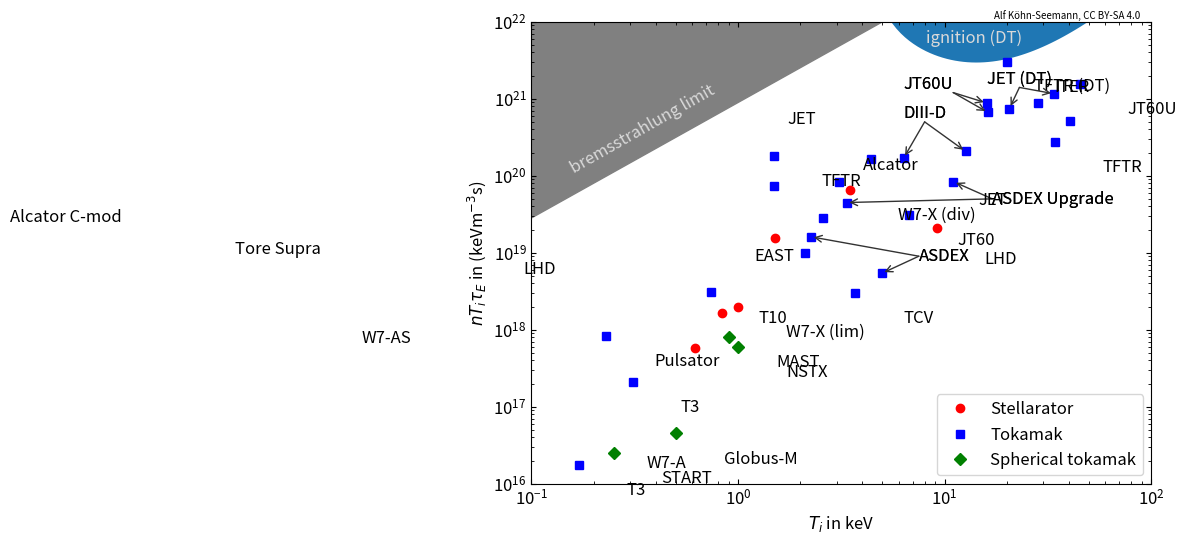

The script that saved this image:
# coding=utf-8

"""
Plot the triple product as a function of T_ion for various experiments.

Simply run this script to produce a png plot:
    $ python triple_product_vs_T.py
"""

__author__      = 'Alf Köhn-Seemann'
__email__       = 'koehn@igvp.uni-stuttgart.de'
__copyright__   = 'University of Stuttgart'
__license__     = 'MIT'

# import standard modules
import numpy as np
import matplotlib.pyplot as plt

# credit string to include at top of plot, to ensure people know they can use the plot
# (someone once told me, every plot appearing somewhere in the internet
#  should contain information on how to use it, otherwise it is useless)
# note that the license refers only to that specific plot
# the license for the code is mentioned in the LICENSE file (and above)
credit_str  = f'{__author__}, CC BY-SA 4.0'

# change some default properties of matplotlib
plt.rcParams.update({'font.size':12})
# force ticks to point inwards
plt.rcParams['xtick.direction'] = 'in'
plt.rcParams['ytick.direction'] = 'in'
plt.rcParams['xtick.top']       = True
plt.rcParams['ytick.right']     = True


def get_DT_fusion_reactivity( T_ion, silent=True ):
#;{{{
    '''
    Return the fusion reactivity for the D-T fusion reaction. 

    Tabulated values from the following reference are used:
        H.-S. Bosch and G.M. Hale, Nuclear Fusion, Vol. 32, No. 4 (1992)
        https://doi.org/10.1088/0029-5515/32/4/I07
    The values were extracted manually using the very nice tool WebPlotDigitizer.

    Parameters
    ----------
    T_ion: float
        ion temperature in keV, valid range 0.2-100 keV
    silent: bool
        if True, some (useful ?) output will be printed to console

    Returns
    -------
    float
        fusion reactivity in m^3/s
    '''

    if not silent:
        print( 'get_DT_fusion_reactivity' )
        print( '    check the doc-string for the corresponding reference' )

    # the paper by Bosch contains data for more fusion reactions
    # here, we focus on DT-fusion only
    # reaction = 1 refers to T(d,n)4He
    reaction = 1

    if reaction == 1:
        b_G     = 34.3827
        mr_c2   = 1124656.
        c1      = 1.17302e-9
        c2      = 1.51361e-2
        c3      = 7.51886e-2
        c4      = 4.60643e-3
        c5      = 1.35000e-2
        c6      = -1.06750e-4
        c7      = 1.36600e-5

    theta = T_ion / ( 1. - T_ion*(c2+T_ion*(c4+T_ion*c6)) / (1.+T_ion*(c3+T_ion*(c5+T_ion*c7))) )
    chi   = ( b_G**2/(4.*theta) )**(1./3.)

    # reactivity as given in the paper in units of cm^3/s (with T_ion in keV)
    sigma_v = c1 * theta * np.sqrt( chi/(mr_c2*T_ion**3) ) * np.exp(-3.*chi)
    # scale to m^3/s
    sigma_v *= 1e-6

    if not silent:
        print( '    T_i = {0:5.1f} keV => (D+T) reactivity = {1:8.3e} m^3/s',format(T_ion, sigma_v) )

    return sigma_v
#;}}}


def get_experimental_dataset( dataset='Bosch', silent=True ):
#;{{{
    '''
    Return experimental values of triple-product achieved in different devices. 

    Different datasets can be returned, based on the following references:
        'Bosch': Plasma Physics: Confinement, Transport and Collective Effects (2005), 
                 Editor Dinklage, Chapter "Nuclear Fusion" H.-S. Bosch
                 https://doi.org/10.1007/11360360_17
                 Data manually extracted from the plot using the very
                 useful tool WebPlotDigitizer.
        'my_dset': separate datapoints extracted from various references,
                   more details are included in my (hand-written) notebook.
                   Following list shows the refs used for each experiment:
                   START: Gates et al., PoP Vol. 5, No. 5, p 1775 (1998)
                          https://doi.org/10.1063/1.872819
                   Globus-M: Gusev et al., NF Vol. 55, p 104016 (2015)
                             https://doi.org/10.1088/0029-5515/55/10/104016
                   NSTX: Kaye et al., NF Vol. 55, p 104002 (2015)
                         https://doi.org/10.1088/0029-5515/55/10/104002
                   MAST: Chapman et al., NF Vol. 55, p 104008 (2015)
                         https://doi.org/10.1088/0029-5515/55/10/104008
                   W7-X (lim): Hirsch et al., NF Vol. 52, p 086010 (2017)
                               https://doi.org/10.1088/1741-4326/aa7372
                   W7-X (div): Pedersen et al., PPCF Vol. 61, p 014035 (2019)
                               https://doi.org/10.1088/1361-6587/aaec25
                   ITER: ########## REF STILL MISSING #####################
                   TCV: Karpuskov et al., FED Vol. 123, p 468 (2017)
                        https://doi.org/10.1016/j.fusengdes.2017.02.076
                   EAST: Gao, X. et al., Plasma Sci. Technol. 23, 092001. 
                         https://doi.org/10.1088/2058-6272/ac1165

        'EUROfusion': data manually extracted from plot used by EUROfusion
                      using the very useful tool WebPlotDigitizer.

    Parameters
    ----------
    dataset: str
        possible values are 'Bosch', 'my_dset', 'EUROfusion'
         
    silent: bool
        if True, some (useful ?) output will be printed to console

    Returns
    -------
    tuple (of numpy-arrays)
        T_vals: ion temperature in keV, 
        nTtau_vals: triple product in m^-3 keV s, 
        device_types: type of device (1:stellarator, 2:tokamak, 3:spherical tokamak), 
        names: name of device
    '''

    if not silent:
        print( 'get_experimental_dataset' )
        print( '    dataset chosen: {0}'.format(dataset) )
        print( '    check the doc-string for the corresponding references' )

    if dataset == 'Bosch':
        names = np.array( [ 'T3', 'T3', 'Pulsator', 'T10', 
                            'ASDEX', 'ASDEX', 'Tore Supra', 'ASDEX Upgrade', 
                            'JT60', 'Alcator C-mod', 'TFTR', 'Alcator', 
                            'JET', 'DIII-D', 'ASDEX Upgrade', 'DIII-D', 
                            'TFTR', 'TFTR (DT)', 'JT60U', 'JT60U', 
                            'JET (DT)', 'JET', 'JET (DT)', '?', 
                            'JT60U', 'LHD', 'LHD', 'W7-AS', 
                            'W7-A'
                          ] )
        device_types = np.array( [2, 2, 2, 2, 
                                  2, 2, 2, 2, 
                                  2, 2, 2, 2, 
                                  2, 2, 2, 2, 
                                  2, 2, 2, 2, 
                                  2, 2, 2, 0, 
                                  2, 1, 1, 1, 
                                  1
                                 ] )
        T_vals = np.array( [ 0.16974119, 0.30918382, 0.22998638, 0.73804885,
                             4.96777849, 2.2553371 , 2.57170267, 3.35038255,
                             6.73158083, 1.50030032, 1.49146486, 3.07362999,
                             4.42561292, 6.33446757, 11.0294331, 12.6267789,
                             34.1913846, 40.4518789, 16.190024,  15.939778,
                             20.5655601, 28.3716432, 33.7292375, 40.408576,
                             44.9754023, 1.50931078, 9.16780799, 0.83739708,
                             0.61829778
                           ] )
        nTtau_vals = np.array( [1.75839569e+16, 2.10183008e+17, 8.34943817e+17, 3.05070787e+18,
                                5.39415148e+18, 1.60864212e+19, 2.79836303e+19, 4.47870397e+19,
                                3.08640860e+19, 7.40596733e+19, 1.80870567e+20, 8.34919183e+19,
                                1.62570081e+20, 1.69728539e+20, 8.37008333e+19, 2.06716580e+20, 
                                2.71606706e+20, 5.15793728e+20, 6.63979351e+20, 8.80494689e+20,
                                7.44951684e+20, 8.82853215e+20, 1.16051029e+21, 1.24463067e+21,
                                1.54281713e+21, 1.55385139e+19, 2.11990093e+19, 1.66398614e+18,
                                5.83188960e+17
                               ] )
    elif dataset == 'my_dset':
        names = np.array( ['START', 'Globus-M', 'NSTX', 'MAST', 
                           'W7-X (lim)', 'W7-X (div)', 'ITER', 'TCV', 
                           'EAST'
                          ] )
        device_types = np.array( [ 3, 3, 3, 3, 
                                   1, 1, 2, 2, 
                                   2, 
                                 ] )
        T_vals = np.array( [ 0.25, 0.5, 1., 0.9, 
                             1.,   3.5, 20., 3.7, 
                             2.1,
                           ] )
        nTtau_vals = np.array( [ 2.50000000e+16, 4.50000000e+16, 6.00000000e+17, 8.10000000e+17,
                                 2.00000000e+18, 6.60000000e+19, 3.00000000e+21, 3e18, 
                                 1e19
                               ] )
    elif dataset == 'EUROfusion':
        names = np.array( [ 'T3', 'TFR', 'T10', 'PLT', 
                            'ASDEX', 'ALC-A', 'TFR', 'ASDEX',
                            'TEXTOR', 'PLT', 'Tore Supra', 'FT', 
                            'ALC-C', 'TFTR', 'JT-60', 'DIII-D', 
                            'JET', 'ASDEX-U', 'DIII-D', 'TFTR', 
                            'JT-60U', 'JET', 'DIII-D', 'TFTR', 
                            'JET', 'JET', 'JET', 'JET', 
                            'TFTR', 'JT-60U', 'ITER'
                          ] )
        device_types = np.array( [ 2, 2, 2, 2, 
                                   2, 2, 2, 2, 
                                   2, 2, 2, 2, 
                                   2, 2, 2, 2, 
                                   2, 2, 2, 2, 
                                   2, 2, 2, 2, 
                                   2, 2, 2, 2, 
                                   2, 2, 2
                                 ] )
        T_vals = np.array( [ 0.29457498, 0.87620758, 0.77754643, 0.95833535,
                             0.67219729, 0.72430616, 1.6902491 , 2.3214469,
                             4.68336189, 6.95684699, 2.76667723, 0.99478727,
                             1.29670285, 1.52249236, 2.72567086, 5.04641705,
                             5.1414959 , 9.91820781, 15.6396948, 19.3482071,
                             9.88125103, 17.956236 , 21.1617331, 29.611856,
                             11.3872861, 18.294547 , 31.084376 , 35.0286038,
                             47.3964468, 47.7516439, 19.2761126
                           ] )
        nTtau_vals = np.array( [1.90726752e+17, 1.05386684e+18, 2.35462683e+18, 3.91227391e+18,
                                7.38011641e+18, 1.33450920e+19, 1.41714706e+18, 1.48969763e+19,
                                1.36882186e+19, 3.44589835e+18, 3.62231044e+19, 3.97568513e+19,
                                9.18858856e+19, 1.76292161e+20, 1.00849818e+20, 1.56596240e+20,
                                2.08802354e+20, 1.12577519e+20, 7.37387379e+19, 1.60622614e+20,
                                3.41108325e+20, 3.41108325e+20, 4.62590403e+20, 3.49878839e+20,
                                8.43587429e+20, 9.33751973e+20, 7.36763646e+20, 9.74108044e+20,
                                9.02674252e+20, 1.57793438e+21, 3.86947102e+21
                               ] )

    return T_vals, nTtau_vals, device_types, names

#;}}}


def make_plot( fname_plot='' ):
#;{{{
    '''
    Output a plot, either to X-window (default) or into file. 

    Parameters
    ----------
    fname_plot: str
        possible values are 'Bosch', 'my_dset', 'EUROfusion'

    Returns
    -------
    '''


    if len(fname_plot) > 0:
        plt.savefig( fname_plot, dpi=600, bbox_inches='tight' )
        print( 'written plot into file {0}'.format(fname_plot) )
    else:
        plt.show()

#;}}}


def main():
#;{{{

    print( '\nTo make a plot of n*T*tau_E as a function of T, data from various' )
    print( 'references is used. Check the doc-string of each function to get a' )
    print( 'list of the corresponding references.')
    print( 'Let me know if you have questions, requests or found some bugs.')
    print( '                                    -- Alf Köhn-Seemann, April 2020\n' )

    # set fname_plot to an empty string to plot into X-window
    fname_plot = 'triple_product_vs_T.png'

    # load Bosch dataset
    T_vals__B, nTtau_vals__B, device_types__B, names__B = get_experimental_dataset( dataset='Bosch' )
    # load my own dataset
    T_vals__my, nTtau_vals__my, device_types__my, names__my = get_experimental_dataset( dataset='my_dset' )
    # combine datasets
    T_vals          = np.append( T_vals__B,         T_vals__my )
    nTtau_vals      = np.append( nTtau_vals__B,     nTtau_vals__my )
    device_types    = np.append( device_types__B,   device_types__my )
    names           = np.append( names__B,          names__my )

    # constants required for small lambda functions below
    c_br    = 1.04e-19          # m^3 eV^1/2 s^-1
    E_alpha = 3.52e6            # MeV

    # ignition: alpha-heating used to sustain fusion reaction with no external heating
    F_ignition  = lambda T_ion, Z_eff: 12.*T_ion**2 / ( get_DT_fusion_reactivity(T_ion*1e-3)*E_alpha
                                                       - 4.*c_br*Z_eff*np.sqrt(T_ion) )

    # bremsstrahlung limit
    # requirement: bremsstrahlung losses < total energy loss rate per unit volume
    #   => P_rad <= W/tau_E
    # re-arranging yields n*T*tau_E <= 3*T^1.5/c_br
    F_bremslimit = lambda T_ion, Z_eff: 3.*T_ion**(1.5) / (Z_eff*c_br)

    # set-up plot
    fig1 = plt.figure( figsize=(8,6) )      # (width, height)
    ax1  = fig1.add_subplot( 1,1,1 )

    # filled area indicating bremsstrahlung limit
    T_full = np.logspace( np.log10(.1e3), np.log10(100e3), 100 )
    ax1.fill_between( x=T_full*1e-3, y1=F_bremslimit(T_full,1)*1e-3, y2=1e22, 
                      color='grey',
                    )
    ax1.annotate( 'bremsstrahlung limit', xy=( 0.15, 1.1e20), color='.85', rotation=29.5 )

    # filled area indicating ignition
    T_ignition  = np.logspace( np.log10(1e3), np.log10(100e3), 100 )
    F_ign_Z1    = F_ignition( T_ignition, 1 )
    ax1.fill_between( T_ignition[ F_ign_Z1>0 ]*1e-3, 
                      F_ign_Z1[ F_ign_Z1>0 ]*1e-3 , 
                      1e22 )
    ax1.annotate( 'ignition (DT)', xy=( 8.1, 5.3e21), color='.85' )

    # plot experimental values
    # stellarators
    ax1.plot( T_vals[ device_types == 1 ], nTtau_vals[ device_types == 1 ],
              marker='o', color='red', linestyle='None',
              label='Stellarator'
            )
    # tokamaks
    ax1.plot( T_vals[ device_types == 2 ], nTtau_vals[ device_types == 2 ],
              marker='s', color='blue', linestyle='None',
              label='Tokamak'
            )
    # spherical tokamaks
    ax1.plot( T_vals[ device_types == 3 ], nTtau_vals[ device_types == 3 ],
              marker='D', color='green', linestyle='None',
              label='Spherical tokamak'
            )

    # write annotations to experimental values
    # note: using some external graphics program (like inkscape, gimp)
    #       would certainly be faster than the following way...
    # list with cases which cannot be annotated automatically
    # because labels would otherwise overlap with something
    extra_labels = [ 'TFTR (DT)', 'JT60U', 'Alcator C-mod', 'Alcator', 'JET (DT)', 
                     '?', 'Tore Supra', 'LHD', 'JET', 'ASDEX Upgrade', 'DIII-D',
                     'ASDEX', 'W7-A', 'W7-AS', 'EAST' ]
    if len(fname_plot) > 0:
        dpi_scale   = 6
    else:
        dpi_scale   = 1
    for ii in range( len(names) ):
        # automatic annotation
        if names[ii] not in extra_labels:
            plt.annotate( names[ii], 
                          xy=( T_vals[ii], nTtau_vals[ii]), 
                          xytext=(8*dpi_scale,-5*dpi_scale), 
                          textcoords='offset pixels',
                        )
        # handles the above defined extra cases
        elif (names[ii] == 'Alcator C-mod') or (names[ii] == 'Tore Supra'):
            plt.annotate( names[ii], 
                          xy=( T_vals[ii], nTtau_vals[ii]), 
                          xytext=(-9.8*dpi_scale*len(names[ii]),-6*dpi_scale), 
                          textcoords='offset pixels',
                        )
        elif names[ii] == 'W7-A':
            plt.annotate( names[ii], 
                          xy=( T_vals[ii], nTtau_vals[ii]), 
                          xytext=(-8*dpi_scale,-20*dpi_scale), 
                          textcoords='offset pixels',
                        )
        elif names[ii] == 'W7-AS':
            plt.annotate( names[ii], 
                          xy=( T_vals[ii], nTtau_vals[ii]), 
                          xytext=(-12*dpi_scale*len(names[ii]),-5*dpi_scale), 
                          textcoords='offset pixels',
                        )
        elif names[ii] == 'Alcator':
            plt.annotate( names[ii], 
                          xy=( T_vals[ii], nTtau_vals[ii]), 
                          xytext=(4.*dpi_scale,+2*dpi_scale), 
                          textcoords='offset pixels',
                        )
        elif names[ii] == 'TFTR (DT)':
            plt.annotate( names[ii], 
                          xy=( T_vals[ii], nTtau_vals[ii]), 
                          xytext=(-6*dpi_scale,5*dpi_scale), 
                          textcoords='offset pixels',
                        )
        elif names[ii] == 'LHD':
            if T_vals[ii] < 2:
                plt.annotate( names[ii], 
                              xy=( T_vals[ii], nTtau_vals[ii]), 
                              xytext=(-14*dpi_scale*len(names[ii]),-6*dpi_scale), 
                              textcoords='offset pixels',
                            )
            else:
                plt.annotate( names[ii], 
                              xy=( T_vals[ii], nTtau_vals[ii]), 
                              xytext=(8*dpi_scale,-6*dpi_scale), 
                              textcoords='offset pixels',
                            )
        elif names[ii] == 'JET':
            if T_vals[ii] < 5:
                plt.annotate( names[ii], 
                              xy=( T_vals[ii], nTtau_vals[ii]), 
                              xytext=(-14*dpi_scale,6*dpi_scale), 
                              textcoords='offset pixels',
                            )
            elif T_vals[ii] > 25:
                plt.annotate( names[ii], 
                              xy=( T_vals[ii], nTtau_vals[ii]), 
                              xytext=(-10*dpi_scale,-17*dpi_scale), 
                              textcoords='offset pixels',
                            )
        elif names[ii] == 'JT60U':
            if T_vals[ii] > 40:
                plt.annotate( names[ii], 
                              xy=( T_vals[ii], nTtau_vals[ii]), 
                              xytext=(8*dpi_scale,-5*dpi_scale), 
                              textcoords='offset pixels',
                            )
            elif T_vals[ii] < 18:
                # only arrow (to have all arrows starting at same point)
                plt.annotate( '', 
                              xy=( T_vals[ii], nTtau_vals[ii]), 
                              xytext=(11, 1.2e21),
                              arrowprops=dict( arrowstyle="->", shrinkA=0, color='0.2' )
                            )
                # make annotation text (is done once for every case...)
                plt.annotate( names[ii],
                              xy=( T_vals[ii], nTtau_vals[ii]), 
                              xytext=(11, 1.2e21),
                              ha='right', va='bottom'
                            )
        elif names[ii] == 'ASDEX Upgrade':
            # only arrow (to have all arrows starting at same point)
            plt.annotate( '', 
                          xy=( T_vals[ii], nTtau_vals[ii]), 
                          xytext=(17, 5e19),
                          arrowprops=dict( arrowstyle="->", shrinkA=0, color='0.2' )
                        )
            # make annotation text (is done once for every case...)
            plt.annotate( names[ii],
                          xy=( T_vals[ii], nTtau_vals[ii]), 
                          xytext=(17, 5e19),
                          ha='left', va='center'
                        )
        elif names[ii] == 'ASDEX':
            # only arrow (to have all arrows starting at same point)
            plt.annotate( '', 
                          xy=( T_vals[ii], nTtau_vals[ii]), 
                          xytext=(7.5, .9e19),
                          arrowprops=dict( arrowstyle="->", shrinkA=0, color='0.2' )
                        )
            # make annotation text (is done once for every case...)
            plt.annotate( names[ii],
                          xy=( T_vals[ii], nTtau_vals[ii]), 
                          xytext=(7.5, .9e19),
                          ha='left', va='center'
                        )
        elif names[ii] == 'DIII-D':
            # only arrow (to have all arrows starting at same point)
            plt.annotate( '', 
                          xy=( T_vals[ii], nTtau_vals[ii]), 
                          xytext=(8, 5e20),
                          arrowprops=dict( arrowstyle="->", shrinkA=0, color='0.2' )
                        )
            # make annotation text (is done once for every case...)
            plt.annotate( names[ii],
                          xy=( T_vals[ii], nTtau_vals[ii]), 
                          xytext=(8, 5e20),
                          ha='center', va='bottom'
                        )
        elif names[ii] == 'JET (DT)':
            # only arrow (to have all arrows starting at same point)
            plt.annotate( '', 
                          xy=( T_vals[ii], nTtau_vals[ii]), 
                          xytext=(23, 1.4e21),
                          arrowprops=dict( arrowstyle="->", shrinkA=0, color='0.2' )
                        )
            # make annotation text (is done once for every case...)
            plt.annotate( names[ii],
                          xy=( T_vals[ii], nTtau_vals[ii]), 
                          xytext=(23, 1.4e21),
                          ha='center', va='bottom'
                        )
        elif names[ii] == 'EAST':
            # plt.annotate( '', 
            #               xy=( T_vals[ii], nTtau_vals[ii]), 
            #               xytext=(2, 0.7e20),
            #               arrowprops=dict( arrowstyle="->", shrinkA=0, color='0.2' )
            #             )
            # make annotation text (is done once for every case...)
            plt.annotate( names[ii],
                          xy=( T_vals[ii], nTtau_vals[ii]), 
                          xytext=(1.5, 0.7e19),
                          ha='center', va='bottom'
                        )            

    # format plot
    ax1.set_xlabel( "$T_i$ in keV" )
    ax1.set_ylabel( r"$nT_i\tau_E$ in (keVm$^{-3}$s)" )
    ax1.set_xlim( 0.1, 1e2 )
    ax1.set_ylim( 1e16, 1e22 )
    ax1.set_xscale( 'log' )
    ax1.set_yscale( 'log' )

    ax1.legend( loc='lower right' )

    fig1.text( .703, .885, credit_str, fontsize=7 )

    make_plot( fname_plot='triple_product_vs_T.png' )

#;}}}


if __name__ == '__main__':
    main()
